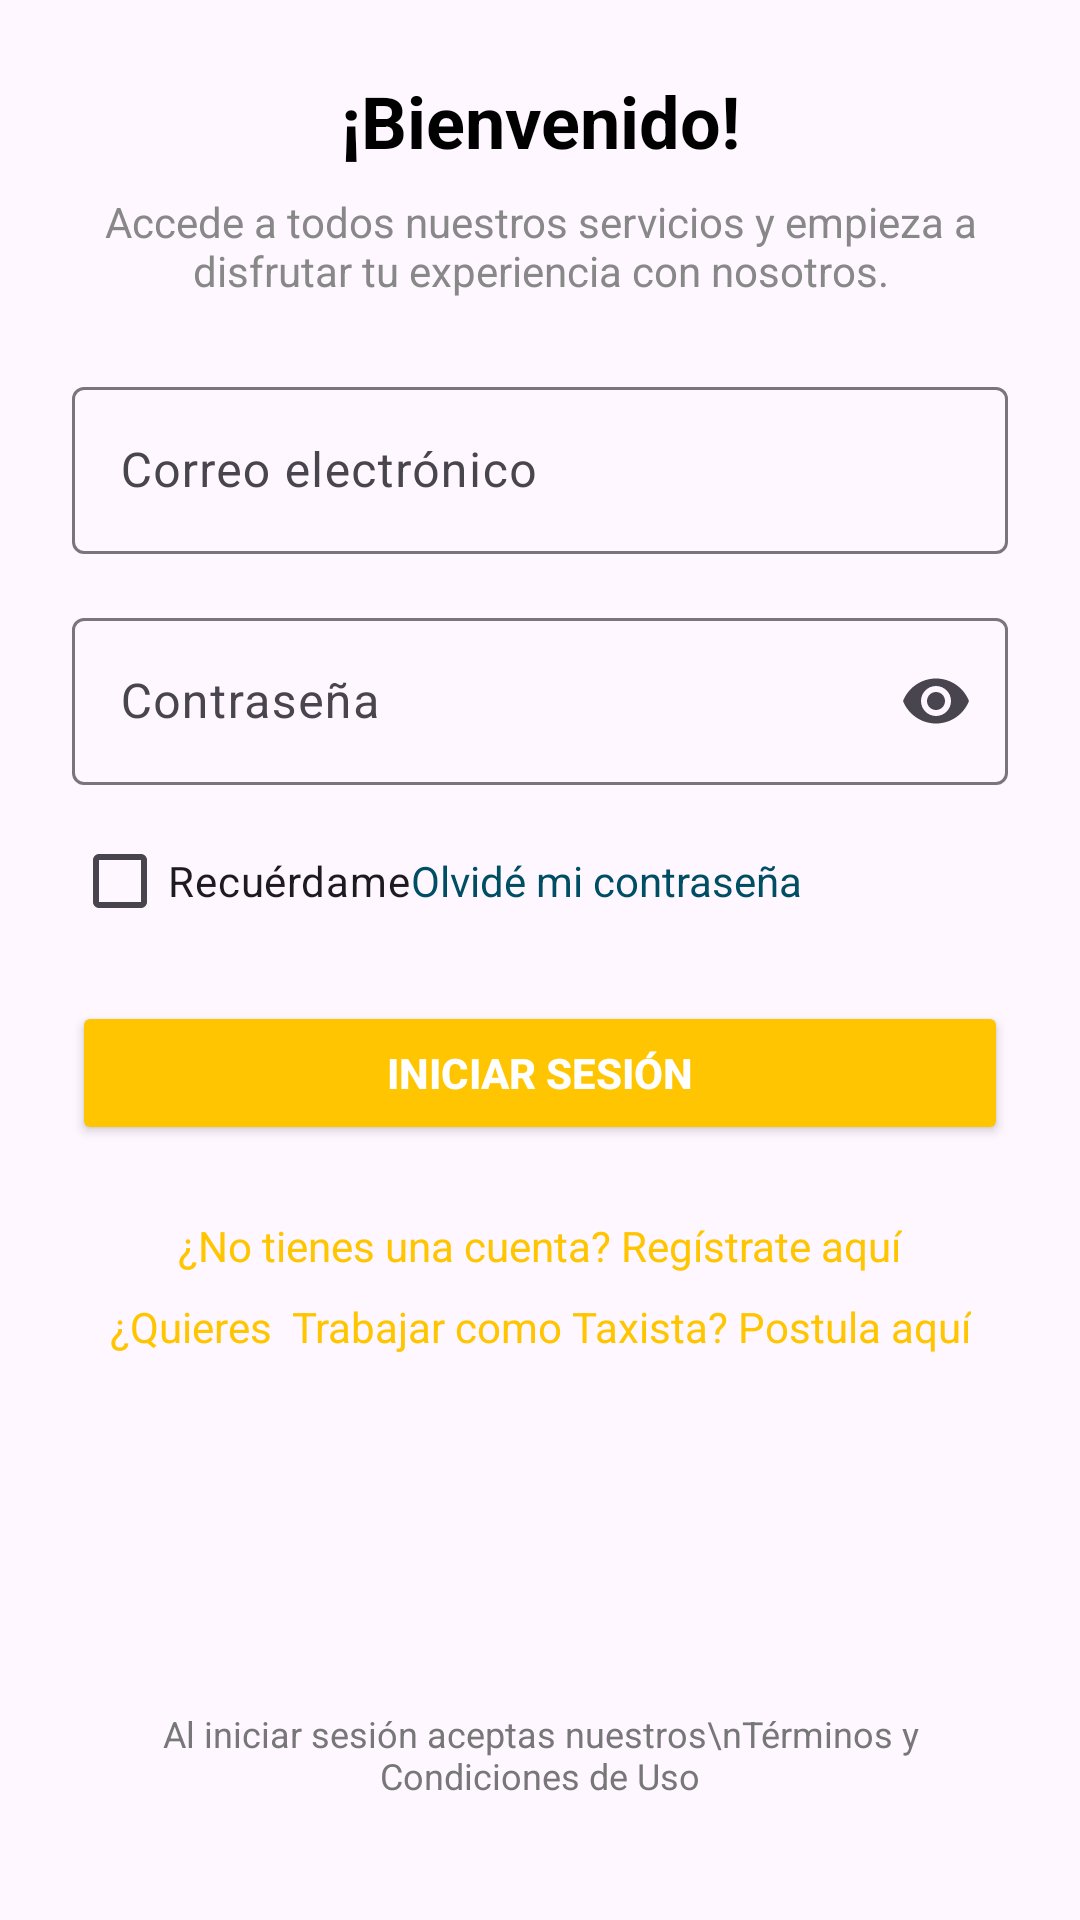

Here is an Android app screen rendered from its layout file. Give the layout XML and the strings, colors and styles it references.
<!-- AndroidManifest.xml: application theme Theme.RideRest -->
<!-- res/layout/activity_login.xml -->
<?xml version="1.0" encoding="utf-8"?>
<androidx.constraintlayout.widget.ConstraintLayout xmlns:android="http://schemas.android.com/apk/res/android"
    xmlns:app="http://schemas.android.com/apk/res-auto"
    android:layout_width="match_parent"
    android:layout_height="match_parent"
    android:padding="24dp">

    
    <TextView
        android:id="@+id/tvBienvenido"
        android:layout_width="wrap_content"
        android:layout_height="wrap_content"
        android:text="¡Bienvenido!"
        android:textSize="24sp"
        android:textStyle="bold"
        android:textColor="@android:color/black"
        app:layout_constraintTop_toTopOf="parent"
        app:layout_constraintStart_toStartOf="parent"
        app:layout_constraintEnd_toEndOf="parent" />

    
    <TextView
        android:id="@+id/tvSubtitulo"
        android:layout_width="0dp"
        android:layout_height="wrap_content"
        android:text="Accede a todos nuestros servicios y empieza a disfrutar tu experiencia con nosotros."
        android:textSize="14sp"
        android:textColor="#888888"
        android:gravity="center"
        app:layout_constraintTop_toBottomOf="@id/tvBienvenido"
        app:layout_constraintStart_toStartOf="parent"
        app:layout_constraintEnd_toEndOf="parent"
        android:layout_marginTop="8dp" />

    
    <com.google.android.material.textfield.TextInputLayout
        android:id="@+id/tilCorreo"
        android:layout_width="0dp"
        android:layout_height="wrap_content"
        android:hint="Correo electrónico"
        app:layout_constraintTop_toBottomOf="@id/tvSubtitulo"
        app:layout_constraintStart_toStartOf="parent"
        app:layout_constraintEnd_toEndOf="parent"
        android:layout_marginTop="24dp">

        <com.google.android.material.textfield.TextInputEditText
            android:id="@+id/etCorreo"
            android:layout_width="match_parent"
            android:layout_height="wrap_content"
            android:inputType="textEmailAddress" />
    </com.google.android.material.textfield.TextInputLayout>

    
    <com.google.android.material.textfield.TextInputLayout
        android:id="@+id/tilPassword"
        android:layout_width="0dp"
        android:layout_height="wrap_content"
        android:hint="Contraseña"
        app:endIconMode="password_toggle"
        app:layout_constraintTop_toBottomOf="@id/tilCorreo"
        app:layout_constraintStart_toStartOf="parent"
        app:layout_constraintEnd_toEndOf="parent"
        android:layout_marginTop="16dp">

        <com.google.android.material.textfield.TextInputEditText
            android:id="@+id/etPassword"
            android:layout_width="match_parent"
            android:layout_height="wrap_content"
            android:inputType="textPassword" />
    </com.google.android.material.textfield.TextInputLayout>

    
    <LinearLayout
        android:id="@+id/llRecordar"
        android:layout_width="0dp"
        android:layout_height="wrap_content"
        android:orientation="horizontal"
        app:layout_constraintTop_toBottomOf="@id/tilPassword"
        app:layout_constraintStart_toStartOf="parent"
        app:layout_constraintEnd_toEndOf="parent"
        android:layout_marginTop="8dp"
        android:gravity="center_vertical">

        <CheckBox
            android:id="@+id/cbRecordarme"
            android:layout_width="wrap_content"
            android:layout_height="wrap_content"
            android:text="Recuérdame" />

        <TextView
            android:id="@+id/tvOlvide"
            android:layout_width="wrap_content"
            android:layout_height="wrap_content"
            android:text="Olvidé mi contraseña"
            android:textColor="#FF004E63" />
    </LinearLayout>

    
    <Button
        android:id="@+id/btnIniciar"
        android:layout_width="0dp"
        android:layout_height="wrap_content"
        android:text="Iniciar sesión"
        android:backgroundTint="#FFC500"
        android:textColor="@android:color/white"
        android:textStyle="bold"
        android:layout_marginTop="16dp"
        app:layout_constraintTop_toBottomOf="@id/llRecordar"
        app:layout_constraintStart_toStartOf="parent"
        app:layout_constraintEnd_toEndOf="parent" />

    
    <TextView
        android:id="@+id/tvRegistro"
        android:layout_width="wrap_content"
        android:layout_height="wrap_content"
        android:text="¿No tienes una cuenta? Regístrate aquí"
        android:textColor="#FFC500"
        app:layout_constraintTop_toBottomOf="@id/btnIniciar"
        app:layout_constraintStart_toStartOf="parent"
        app:layout_constraintEnd_toEndOf="parent"
        android:layout_marginTop="24dp" />

    
    <TextView
        android:id="@+id/tvPostula"
        android:layout_width="wrap_content"
        android:layout_height="wrap_content"
        android:text="¿Quieres  Trabajar como Taxista? Postula aquí"
        android:textColor="#FFC500"
        app:layout_constraintTop_toBottomOf="@id/tvRegistro"
        app:layout_constraintStart_toStartOf="parent"
        app:layout_constraintEnd_toEndOf="parent"
        android:layout_marginTop="8dp" />

    
    <TextView
        android:id="@+id/tvTerminos"
        android:layout_width="wrap_content"
        android:layout_height="wrap_content"
        android:text="Al iniciar sesión aceptas nuestros\nTérminos y Condiciones de Uso"
        android:textSize="12sp"
        android:gravity="center"
        android:textColor="#777777"
        app:layout_constraintBottom_toBottomOf="parent"
        app:layout_constraintStart_toStartOf="parent"
        app:layout_constraintEnd_toEndOf="parent"
        android:layout_marginBottom="16dp" />

</androidx.constraintlayout.widget.ConstraintLayout>
<!-- resources referenced by this layout -->
<resources>
  <style name="Theme.RideRest" parent="Base.Theme.RideRest">
  
      </style>
  <style name="Base.Theme.RideRest" parent="Theme.Material3.DayNight">
          
          
      </style>
</resources>
